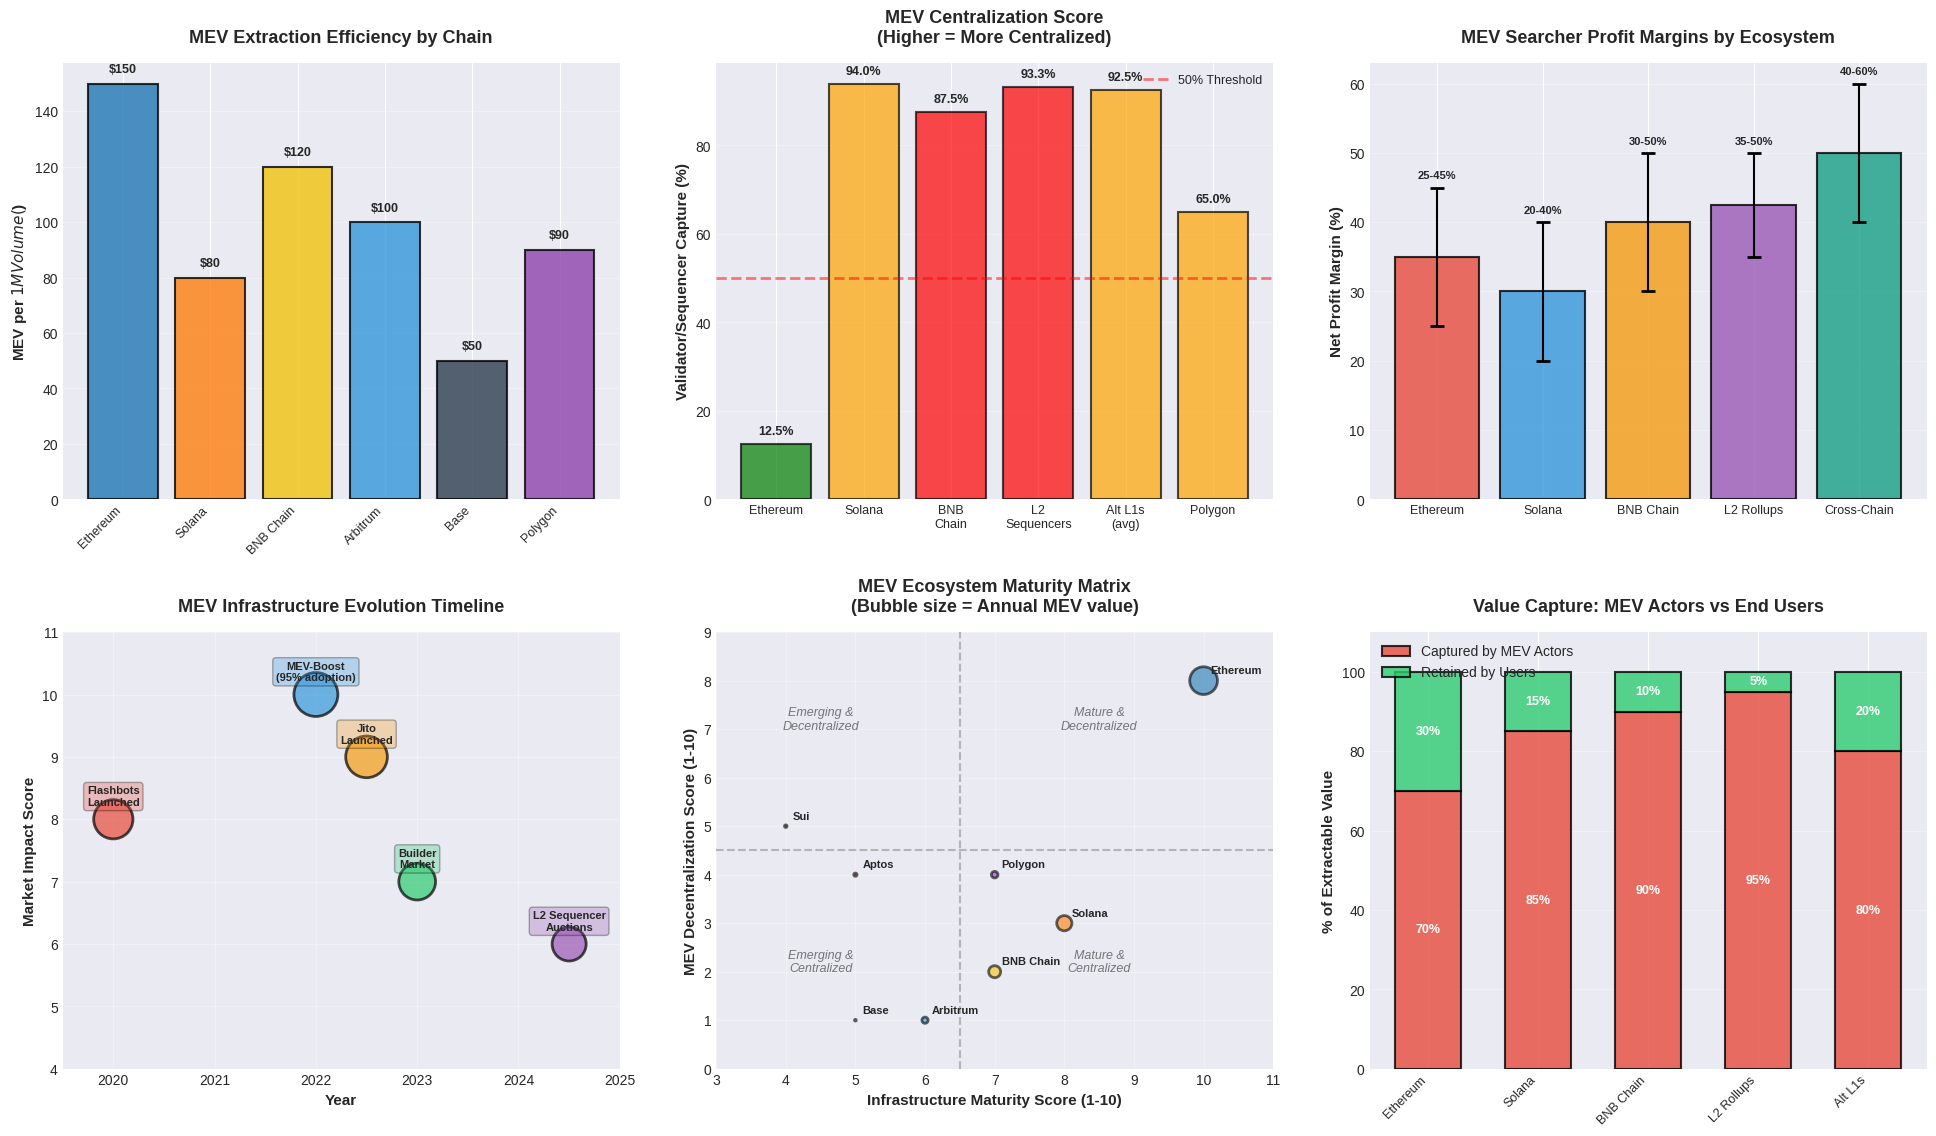

This chart was generated by the following Python code: (Note: this script raises an exception after producing the figure.)
import matplotlib.pyplot as plt
import numpy as np
import pandas as pd
import seaborn as sns

# Set style
plt.style.use('seaborn-v0_8-darkgrid')
sns.set_palette("husl")

# Create figure with additional comparative charts
fig = plt.figure(figsize=(20, 12))

# ========== Chart 1: MEV per Transaction Value Comparison ==========
ax1 = plt.subplot(2, 3, 1)
chains_tx = ['Ethereum', 'Solana', 'BNB Chain', 'Arbitrum', 'Base', 'Polygon']
# Estimated MEV per $1M of transaction value
mev_per_million = [150, 80, 120, 100, 50, 90]  # Estimated based on MEV intensity

x1 = np.arange(len(chains_tx))
bars1 = ax1.bar(x1, mev_per_million, color=['#1f77b4', '#ff7f0e', '#f1c40f', '#3498db', '#2c3e50', '#8e44ad'],
                alpha=0.8, edgecolor='black', linewidth=1.5)

ax1.set_ylabel('MEV per $1M Volume ($)', fontsize=11, fontweight='bold')
ax1.set_title('MEV Extraction Efficiency by Chain', fontsize=13, fontweight='bold', pad=15)
ax1.set_xticks(x1)
ax1.set_xticklabels(chains_tx, fontsize=9, rotation=45, ha='right')
ax1.grid(axis='y', alpha=0.3)

# Add value labels
for bar, val in zip(bars1, mev_per_million):
    ax1.text(bar.get_x() + bar.get_width()/2, bar.get_height() + 3,
             f'${val}', ha='center', va='bottom', fontsize=9, fontweight='bold')

# ========== Chart 2: Centralization Score (Validator/Sequencer Capture) ==========
ax2 = plt.subplot(2, 3, 2)
chains_cent = ['Ethereum', 'Solana', 'BNB\nChain', 'L2\nSequencers', 'Alt L1s\n(avg)', 'Polygon']
centralization_score = [12.5, 94, 87.5, 93.3, 92.5, 65]
colors_cent = ['green', 'orange', 'red', 'red', 'orange', 'orange']

x2 = np.arange(len(chains_cent))
bars2 = ax2.bar(x2, centralization_score, color=colors_cent,
                alpha=0.7, edgecolor='black', linewidth=1.5)

ax2.set_ylabel('Validator/Sequencer Capture (%)', fontsize=11, fontweight='bold')
ax2.set_title('MEV Centralization Score\n(Higher = More Centralized)', fontsize=13, fontweight='bold', pad=15)
ax2.set_xticks(x2)
ax2.set_xticklabels(chains_cent, fontsize=9)
ax2.grid(axis='y', alpha=0.3)
ax2.axhline(y=50, color='red', linestyle='--', linewidth=2, alpha=0.5, label='50% Threshold')
ax2.legend(fontsize=9)

# Add value labels
for bar, val in zip(bars2, centralization_score):
    ax2.text(bar.get_x() + bar.get_width()/2, bar.get_height() + 1.5,
             f'{val:.1f}%', ha='center', va='bottom', fontsize=9, fontweight='bold')

# ========== Chart 3: Searcher Profit Margins Comparison ==========
ax3 = plt.subplot(2, 3, 3)
chains_margin = ['Ethereum', 'Solana', 'BNB Chain', 'L2 Rollups', 'Cross-Chain']
# Net profit margins for searchers after tips/fees
margin_low = [25, 20, 30, 35, 40]
margin_high = [45, 40, 50, 50, 60]
margin_mid = [(low + high) / 2 for low, high in zip(margin_low, margin_high)]

x3 = np.arange(len(chains_margin))
bars3 = ax3.bar(x3, margin_mid, color=['#e74c3c', '#3498db', '#f39c12', '#9b59b6', '#16a085'],
                alpha=0.8, edgecolor='black', linewidth=1.5)

# Add error bars
errors3 = [(high - low) / 2 for low, high in zip(margin_low, margin_high)]
ax3.errorbar(x3, margin_mid, yerr=errors3, fmt='none', ecolor='black', capsize=5, capthick=2)

ax3.set_ylabel('Net Profit Margin (%)', fontsize=11, fontweight='bold')
ax3.set_title('MEV Searcher Profit Margins by Ecosystem', fontsize=13, fontweight='bold', pad=15)
ax3.set_xticks(x3)
ax3.set_xticklabels(chains_margin, fontsize=9)
ax3.grid(axis='y', alpha=0.3)

# Add value labels
for i, (bar, low, high) in enumerate(zip(bars3, margin_low, margin_high)):
    label = f'{low}-{high}%'
    ax3.text(bar.get_x() + bar.get_width()/2, bar.get_height() + errors3[i] + 1,
             label, ha='center', va='bottom', fontsize=8, fontweight='bold')

# ========== Chart 4: MEV Infrastructure Development Timeline ==========
ax4 = plt.subplot(2, 3, 4)
# Timeline of key MEV infrastructure launches
events = ['Flashbots\nLaunched', 'MEV-Boost\n(95% adoption)', 'Jito\nLaunched', 'Builder\nMarket', 'L2 Sequencer\nAuctions']
years = [2020, 2022, 2022.5, 2023, 2024.5]
impact = [8, 10, 9, 7, 6]  # Relative impact score

colors_timeline = ['#e74c3c', '#3498db', '#f39c12', '#2ecc71', '#9b59b6']
ax4.scatter(years, impact, s=[i*100 for i in impact], c=colors_timeline, alpha=0.7, edgecolors='black', linewidth=2)

for i, (year, imp, event) in enumerate(zip(years, impact, events)):
    ax4.annotate(event, (year, imp), xytext=(0, 10), textcoords='offset points',
                ha='center', fontsize=8, fontweight='bold',
                bbox=dict(boxstyle='round,pad=0.3', facecolor=colors_timeline[i], alpha=0.3))

ax4.set_xlabel('Year', fontsize=11, fontweight='bold')
ax4.set_ylabel('Market Impact Score', fontsize=11, fontweight='bold')
ax4.set_title('MEV Infrastructure Evolution Timeline', fontsize=13, fontweight='bold', pad=15)
ax4.set_xlim(2019.5, 2025)
ax4.set_ylim(4, 11)
ax4.grid(alpha=0.3)

# ========== Chart 5: Ecosystem Maturity Matrix ==========
ax5 = plt.subplot(2, 3, 5)

ecosystems = {
    'Ethereum': {'maturity': 10, 'mev_value': 4000, 'decentralization': 8},
    'Solana': {'maturity': 8, 'mev_value': 1200, 'decentralization': 3},
    'BNB Chain': {'maturity': 7, 'mev_value': 750, 'decentralization': 2},
    'Arbitrum': {'maturity': 6, 'mev_value': 200, 'decentralization': 1},
    'Base': {'maturity': 5, 'mev_value': 15, 'decentralization': 1},
    'Polygon': {'maturity': 7, 'mev_value': 225, 'decentralization': 4},
    'Sui': {'maturity': 4, 'mev_value': 35, 'decentralization': 5},
    'Aptos': {'maturity': 5, 'mev_value': 55, 'decentralization': 4},
}

x_maturity = [data['maturity'] for data in ecosystems.values()]
y_decentral = [data['decentralization'] for data in ecosystems.values()]
sizes = [data['mev_value'] / 10 for data in ecosystems.values()]  # Scale for visualization
colors_eco = ['#1f77b4', '#ff7f0e', '#f1c40f', '#3498db', '#2c3e50', '#8e44ad', '#16a085', '#e67e22']

scatter = ax5.scatter(x_maturity, y_decentral, s=sizes, c=colors_eco, alpha=0.6, edgecolors='black', linewidth=2)

for i, (name, data) in enumerate(ecosystems.items()):
    ax5.annotate(name, (data['maturity'], data['decentralization']),
                xytext=(5, 5), textcoords='offset points', fontsize=8, fontweight='bold')

ax5.set_xlabel('Infrastructure Maturity Score (1-10)', fontsize=11, fontweight='bold')
ax5.set_ylabel('MEV Decentralization Score (1-10)', fontsize=11, fontweight='bold')
ax5.set_title('MEV Ecosystem Maturity Matrix\n(Bubble size = Annual MEV value)', fontsize=13, fontweight='bold', pad=15)
ax5.set_xlim(3, 11)
ax5.set_ylim(0, 9)
ax5.grid(alpha=0.3)

# Add quadrant lines
ax5.axvline(x=6.5, color='gray', linestyle='--', alpha=0.5)
ax5.axhline(y=4.5, color='gray', linestyle='--', alpha=0.5)

# Add quadrant labels
ax5.text(8.5, 7, 'Mature &\nDecentralized', fontsize=9, ha='center', style='italic', alpha=0.6)
ax5.text(8.5, 2, 'Mature &\nCentralized', fontsize=9, ha='center', style='italic', alpha=0.6)
ax5.text(4.5, 7, 'Emerging &\nDecentralized', fontsize=9, ha='center', style='italic', alpha=0.6)
ax5.text(4.5, 2, 'Emerging &\nCentralized', fontsize=9, ha='center', style='italic', alpha=0.6)

# ========== Chart 6: Value Distribution: Users vs MEV Recipients ==========
ax6 = plt.subplot(2, 3, 6)

# Comparing how much value goes to MEV vs stays with users
chains_value = ['Ethereum', 'Solana', 'BNB Chain', 'L2 Rollups', 'Alt L1s']
# Estimated % of extractable value captured by MEV (rest goes to users via better execution)
mev_captured = [70, 85, 90, 95, 80]  # % captured by MEV actors
user_retained = [30, 15, 10, 5, 20]  # % retained by users

x6 = np.arange(len(chains_value))
width = 0.6

bars_mev = ax6.bar(x6, mev_captured, width, label='Captured by MEV Actors',
                   color='#e74c3c', alpha=0.8, edgecolor='black', linewidth=1.5)
bars_user = ax6.bar(x6, user_retained, width, bottom=mev_captured, label='Retained by Users',
                    color='#2ecc71', alpha=0.8, edgecolor='black', linewidth=1.5)

ax6.set_ylabel('% of Extractable Value', fontsize=11, fontweight='bold')
ax6.set_title('Value Capture: MEV Actors vs End Users', fontsize=13, fontweight='bold', pad=15)
ax6.set_xticks(x6)
ax6.set_xticklabels(chains_value, fontsize=9, rotation=45, ha='right')
ax6.legend(fontsize=10)
ax6.grid(axis='y', alpha=0.3)
ax6.set_ylim(0, 110)

# Add percentage labels
for i, (mev_cap, user_ret) in enumerate(zip(mev_captured, user_retained)):
    ax6.text(i, mev_cap / 2, f'{mev_cap}%', ha='center', va='center',
             fontsize=9, fontweight='bold', color='white')
    ax6.text(i, mev_cap + user_ret / 2, f'{user_ret}%', ha='center', va='center',
             fontsize=9, fontweight='bold', color='white')

plt.tight_layout(pad=3.0)
plt.savefig('/Users/<user>/VS Studio/Blockchains Payment Flow Analysis/mev_comparative_analysis.png',
            dpi=300, bbox_inches='tight')
print("Comparative chart saved as: mev_comparative_analysis.png")
plt.show()
